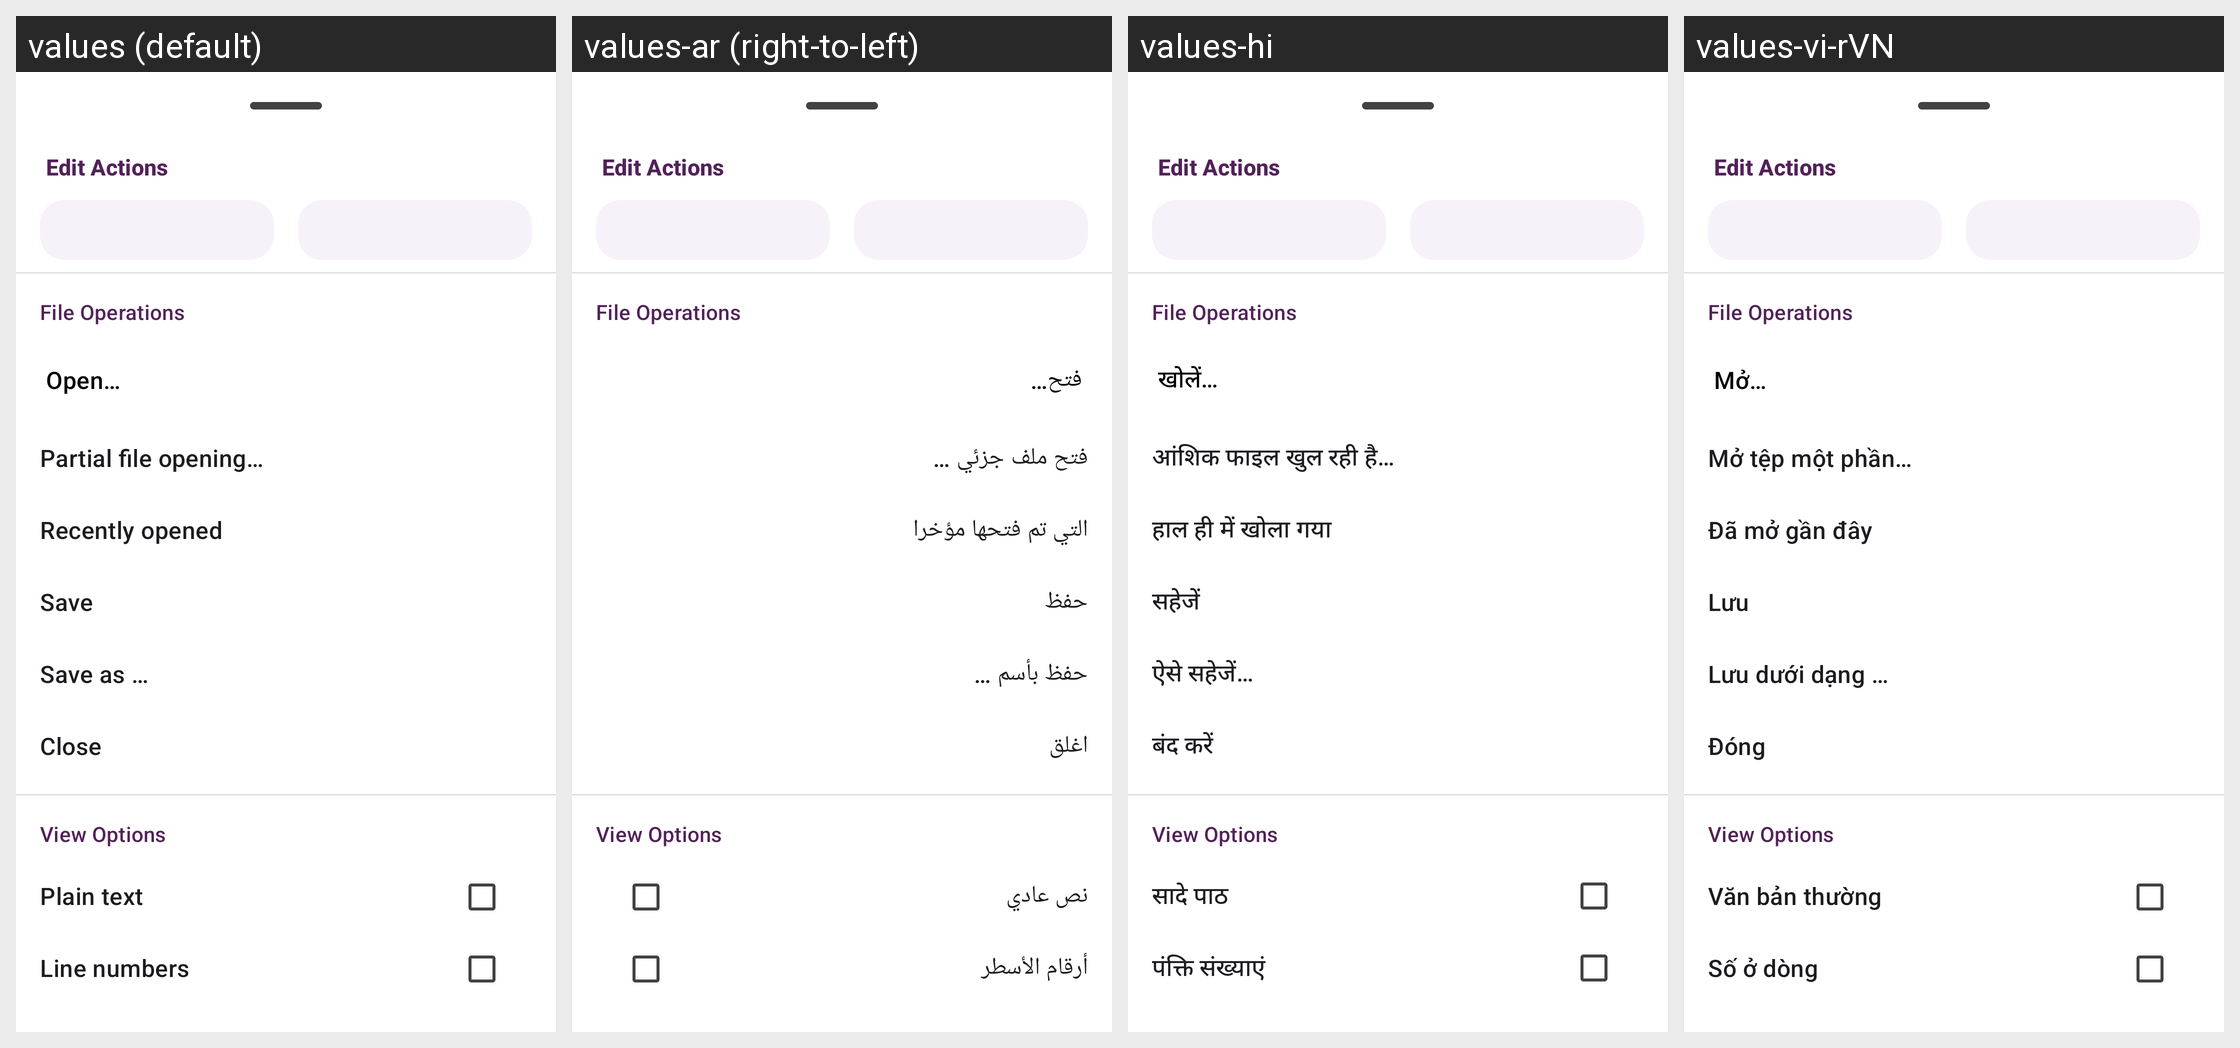

This grid shows one Android layout under several languages. Give, for every string resource on the screen, its name, the default text and each shown locale's text.
Android screen res/layout/bottom_sheet_main_menu.xml rendered under 4 locales, left to right: values (default), values-ar (right-to-left), values-hi, values-vi-rVN. Device: Nexus 5 (rendered at 1080×1920; each locale shown at half size, 540×960, under a caption strip naming it); theme AppTheme.Material3.
Other locales in the repository, not shown: values-de-rDE, values-es-rES, values-fr-rFR, values-hu-rHU, values-in, values-it-rIT, values-iw, values-ja-rJP, values-nb-rNO, values-nl-rNL, values-pt-rBR, values-pt-rPT, values-ru-rRU, values-tr-rTR, values-zh-rCN.
Strings drawn on this screen, with the default value and each locale's value (text and hints the layout hard-codes, and strings that could not be matched under every locale, appear in the picture but are not listed):

action_open_title
  values: Open…
  values-ar: فتح…
  values-hi: खोलें…
  values-vi-rVN: Mở…

action_open_sequential_title
  values: Partial file opening…
  values-ar: فتح ملف جزئي …
  values-hi: आंशिक फाइल खुल रही है…
  values-vi-rVN: Mở tệp một phần…

action_recently_open_title
  values: Recently opened
  values-ar: التي تم فتحها مؤخرا
  values-hi: हाल ही में खोला गया
  values-vi-rVN: Đã mở gần đây

action_save_title
  values: Save
  values-ar: حفظ
  values-hi: सहेजें
  values-vi-rVN: Lưu

action_save_as_title
  values: Save as …
  values-ar: حفظ بأسم …
  values-hi: ऐसे सहेजें…
  values-vi-rVN: Lưu dưới dạng …

action_close_title
  values: Close
  values-ar: اغلق
  values-hi: बंद करें
  values-vi-rVN: Đóng

action_plain_text_title
  values: Plain text
  values-ar: نص عادي
  values-hi: सादे पाठ
  values-vi-rVN: Văn bản thường

action_line_numbers_title
  values: Line numbers
  values-ar: أرقام الأسطر
  values-hi: पंक्ति संख्याएं
  values-vi-rVN: Số ở dòng
